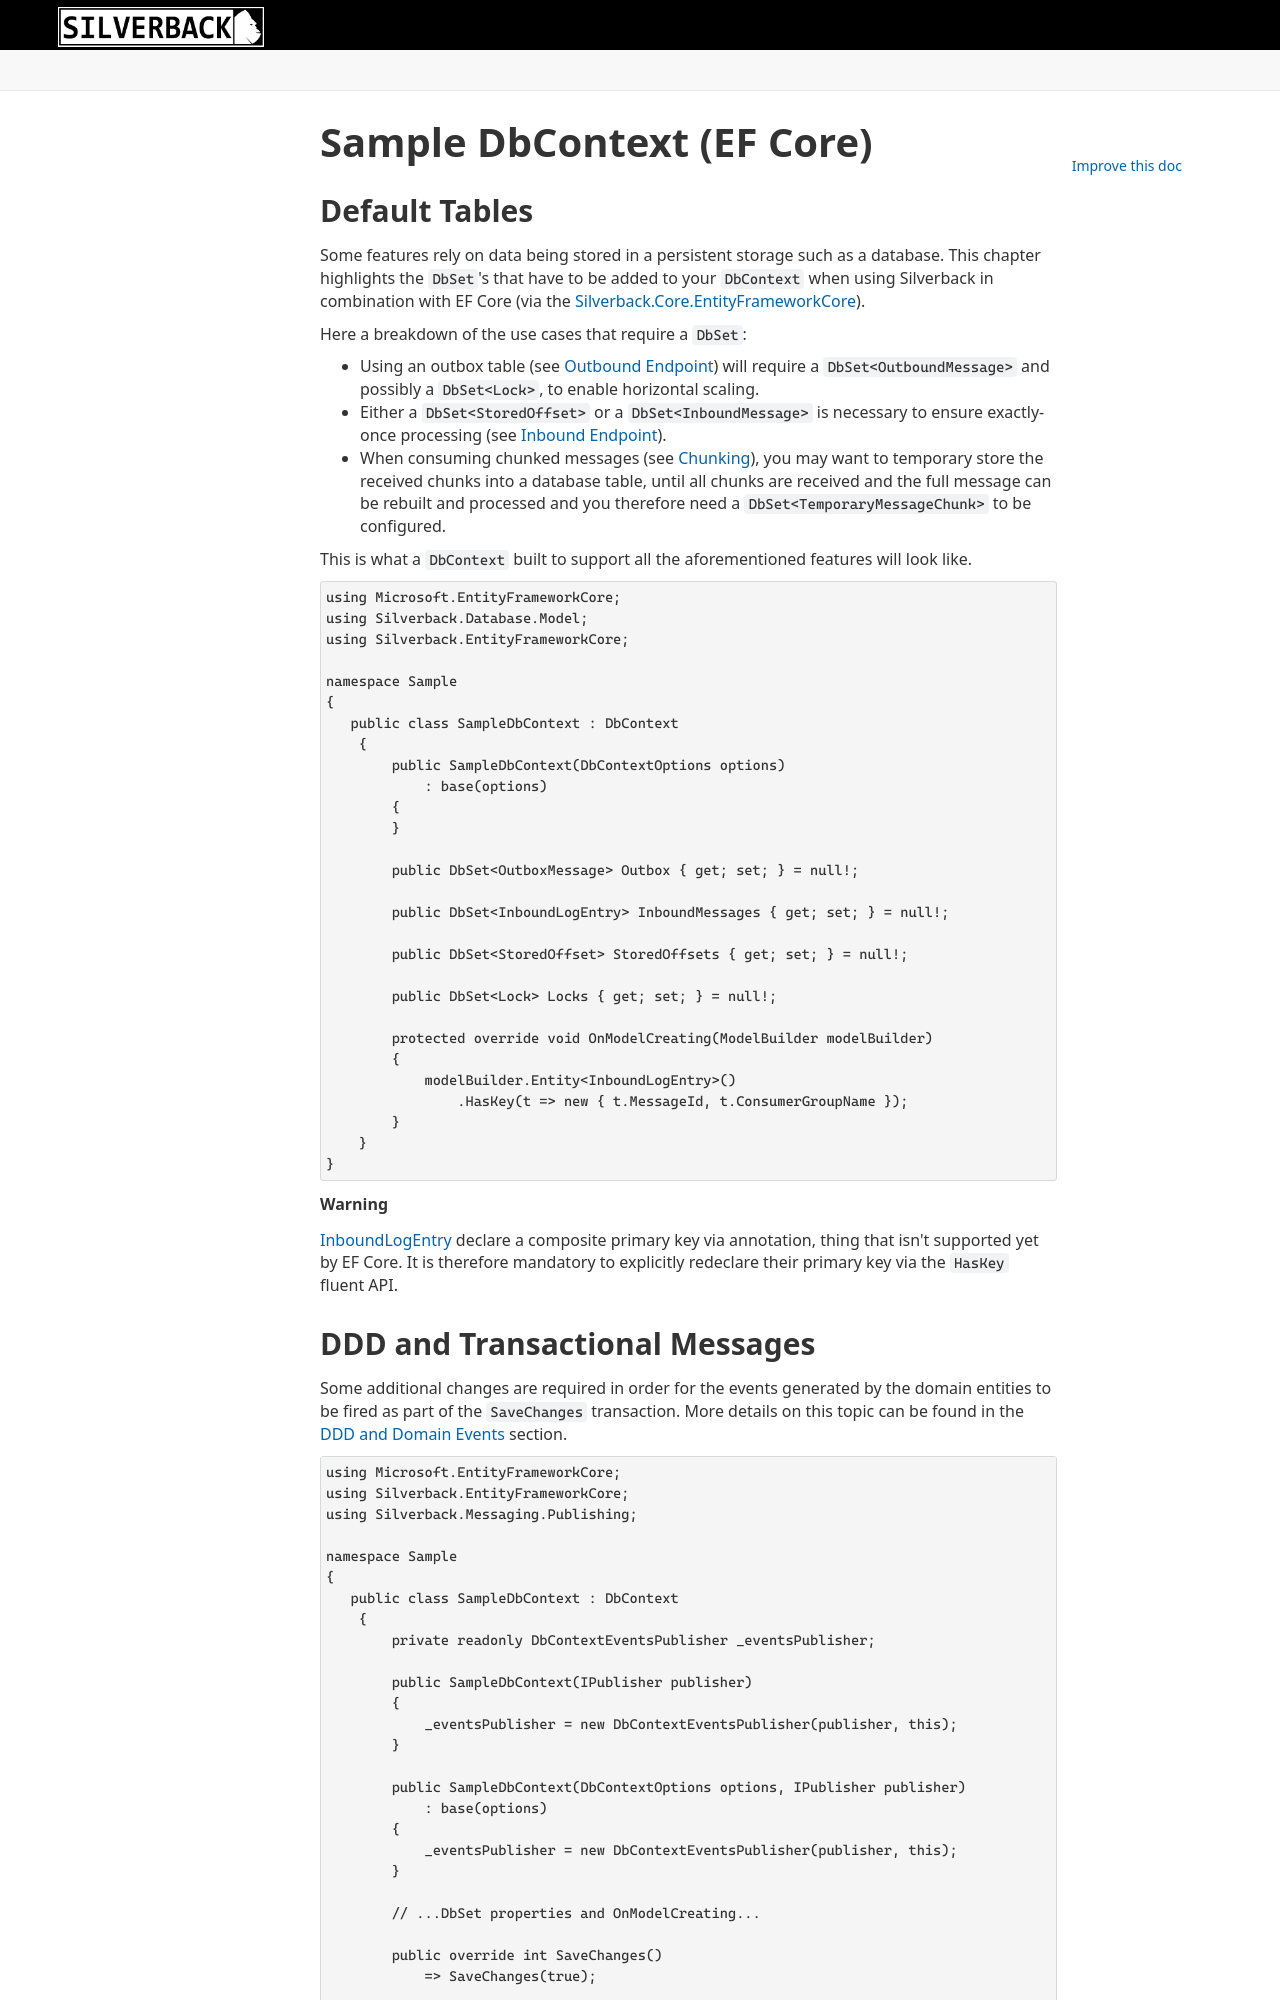

repository: BEagle1984/silverback · page: v4/concepts/dbcontext.html · generator: jekyll

---
uid: dbcontext
---

# Sample DbContext (EF Core)

## Default Tables

Some features rely on data being stored in a persistent storage such as a database. This chapter highlights the `DbSet`'s that have to be added to your `DbContext` when using Silverback in combination with EF Core (via the [Silverback.Core.EntityFrameworkCore](https://www.nuget.org/packages/Silverback.Core.EntityFrameworkCore)).

Here a breakdown of the use cases that require a `DbSet`:
* Using an outbox table (see <xref:outbound>) will require a `DbSet<OutboundMessage>` and possibly a `DbSet<Lock>`, to enable horizontal scaling.
* Either a `DbSet<StoredOffset>` or a `DbSet<InboundMessage>` is necessary to ensure exactly-once processing (see <xref:inbound>).
* When consuming chunked messages (see <xref:chunking>), you may want to temporary store the received chunks into a database table, until all chunks are received and the full message can be rebuilt and processed and you therefore need a `DbSet<TemporaryMessageChunk>` to be configured.

This is what a `DbContext` built to support all the aforementioned features will look like.

```csharp
using Microsoft.EntityFrameworkCore;
using Silverback.Database.Model;
using Silverback.EntityFrameworkCore;

namespace Sample
{
   public class SampleDbContext : DbContext
    {
        public SampleDbContext(DbContextOptions options)
            : base(options)
        {
        }

        public DbSet<OutboxMessage> Outbox { get; set; } = null!;

        public DbSet<InboundLogEntry> InboundMessages { get; set; } = null!;

        public DbSet<StoredOffset> StoredOffsets { get; set; } = null!;

        public DbSet<Lock> Locks { get; set; } = null!;

        protected override void OnModelCreating(ModelBuilder modelBuilder)
        {
            modelBuilder.Entity<InboundLogEntry>()
                .HasKey(t => new { t.MessageId, t.ConsumerGroupName });
        }
    }
}
```

> [!Warning]
> <xref:Silverback.Database.Model.InboundLogEntry> declare a composite primary key via annotation, thing that isn't supported yet by EF Core. It is therefore mandatory to explicitly redeclare their primary key via the `HasKey` fluent API.
